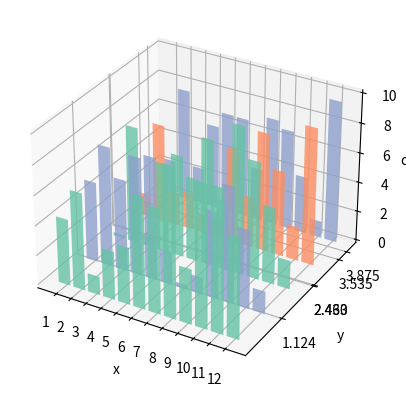

Reproduce this figure in Python.
# -*- coding: utf-8 -*-
"""
Created on Tue Oct 15 15:06:01 2019

[redacted]
"""

import random
import matplotlib as mpl
import numpy as np
import matplotlib.dates as mdates
import matplotlib.pyplot as plt
from mpl_toolkits.mplot3d import Axes3D
mpl.rcParams['font.size'] = 10
fig = plt.figure()
ax = fig.add_subplot(111, projection='3d')
for z in range(5):
    xs = range(1,13)
    ys = 10 * np.random.rand(12)
    color = plt.cm.Set2(random.choice(range(plt.cm.Set2.N)))
    ax.bar(xs, ys, zs=z, zdir='y', color=color, alpha=0.8)

ax.xaxis.set_major_locator(mpl.ticker.FixedLocator(xs))
ax.yaxis.set_major_locator(mpl.ticker.FixedLocator(ys))
ax.set_xlabel('x')
ax.set_ylabel('y')
ax.set_zlabel('data')
plt.show()

